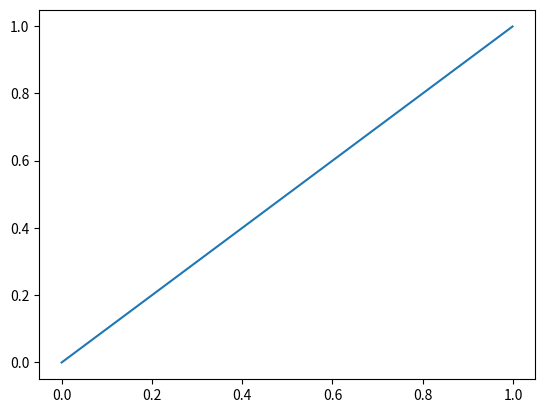
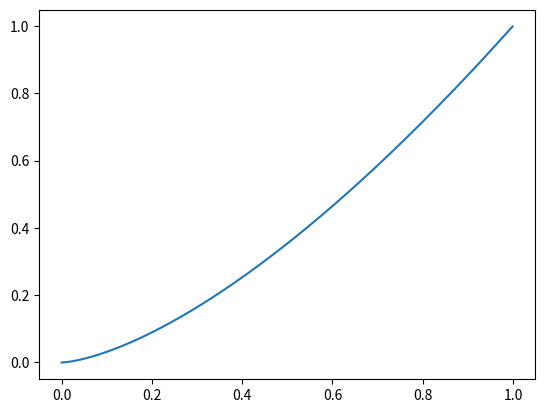
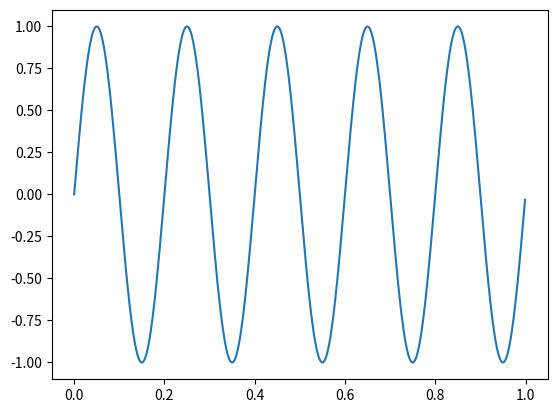

The script that saved these images, in order:
from numpy import *
from matplotlib.pyplot import *

t = arange(0, 1, 0.001) 
x = sin (10*pi*t)    
y = t 
z = sqrt (t**3) 

figure (1)
plot(t, y) 

figure (2)
plot(t, z) 

figure (3)
plot(t, x)

show()